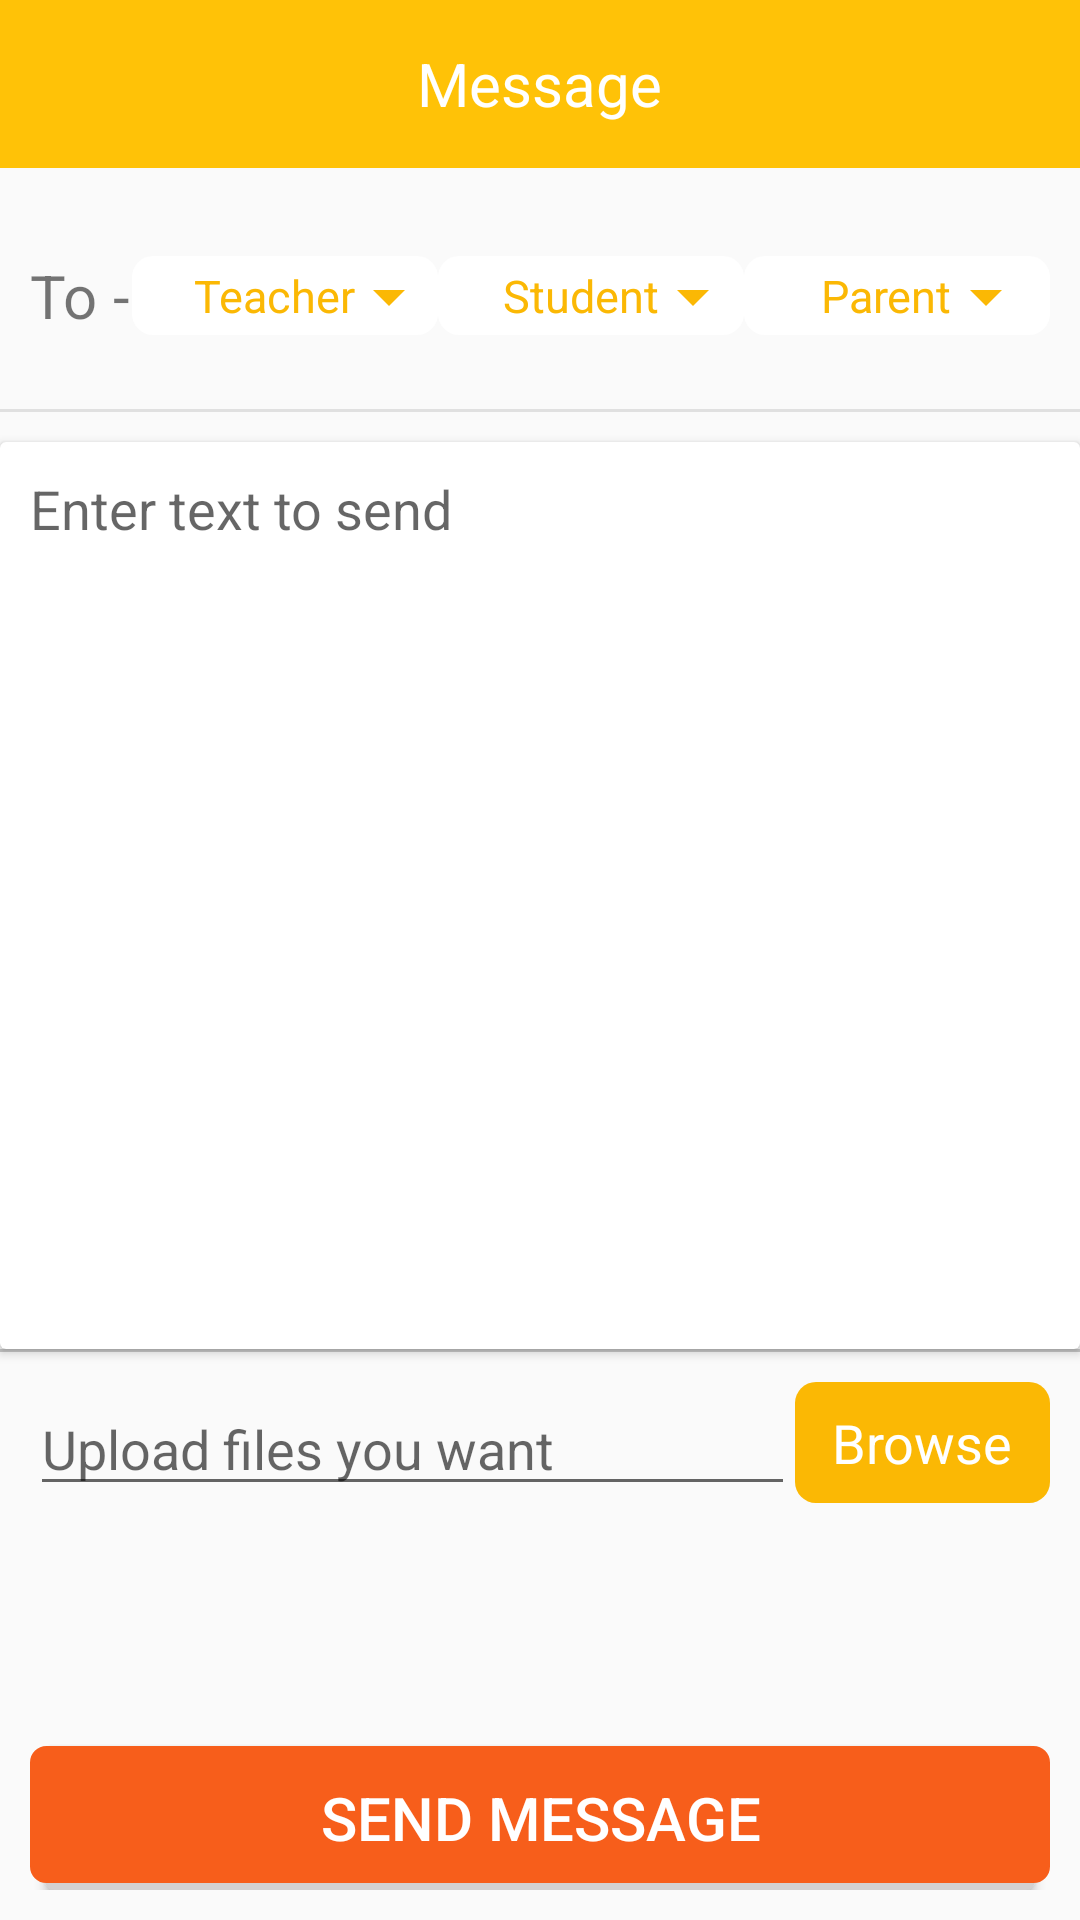

Reconstruct the res/layout file that produces this screen, plus the resources it refers to.
<!-- AndroidManifest.xml: application theme AppTheme -->
<!-- res/layout/activity_message.xml -->
<?xml version="1.0" encoding="utf-8"?>
<LinearLayout
    xmlns:android="http://schemas.android.com/apk/res/android"
    xmlns:app="http://schemas.android.com/apk/res-auto"
    xmlns:tools="http://schemas.android.com/tools"
    android:layout_width="match_parent"
    android:layout_height="match_parent"
    android:orientation="vertical"
    android:weightSum="3"
    tools:context="com.creativeitem.ekattorschoolmanager.MessageActivity">

    <RelativeLayout
        android:layout_width="match_parent"
        android:layout_height="?android:actionBarSize"
        android:padding="10dp"
        android:background="@color/appColor">


        <LinearLayout
            android:layout_width="wrap_content"
            android:layout_height="wrap_content"
            android:layout_centerInParent="true">

            <TextView
                android:id="@+id/welcome_textview"
                android:layout_width="wrap_content"
                android:layout_height="wrap_content"
                android:textSize="20sp"
                android:text="Message"
                android:textColor="#fff"
                />

        </LinearLayout>
    </RelativeLayout>

    <LinearLayout
        android:layout_width="match_parent"
        android:layout_height="0dp"
        android:padding="10dp"
        android:layout_weight="0.4"
        android:gravity="center_vertical"
        android:layout_marginTop="5dp"
        android:orientation="horizontal"
        android:weightSum="4">

        <LinearLayout
            android:layout_width="0dp"
            android:layout_height="wrap_content"
            android:layout_weight="0.4">

            <TextView
                android:layout_width="wrap_content"
                android:layout_height="wrap_content"
                android:text="To"
                android:textSize="20sp"/>

            <TextView
                android:layout_width="wrap_content"
                android:layout_height="wrap_content"
                android:text="-"
                android:textSize="20sp"
               android:layout_marginLeft="5dp"/>

        </LinearLayout>

        <LinearLayout
            android:id="@+id/teacher_list_custom_spinner"
            android:layout_width="0dp"
            android:layout_height="wrap_content"
            android:orientation="horizontal"
            android:layout_weight="1.2"
            android:background="@drawable/round_corner_white_background"
            android:paddingLeft="10dp"
            android:paddingTop="3dp"
            android:paddingBottom="3dp"
            android:gravity="center"
            >

            <TextView
                android:id="@+id/teacher"
                android:layout_width="wrap_content"
                android:layout_height="wrap_content"
                android:text="Teacher"
                android:textSize="15sp"
                android:textColor="@color/appColor2"
                android:layout_gravity="center"/>

            <ImageView
                android:layout_width="wrap_content"
                android:layout_height="wrap_content"
                android:src="@drawable/drop_down_app_color"
                android:layout_gravity="center"
                android:paddingLeft="6dp"
                android:paddingTop="2dp"/>
        </LinearLayout>


        <LinearLayout
            android:id="@+id/student_list_custom_spinner"
            android:layout_width="0dp"
            android:layout_height="wrap_content"
            android:orientation="horizontal"
            android:layout_weight="1.2"
            android:background="@drawable/round_corner_white_background"
            android:paddingLeft="10dp"
            android:paddingTop="3dp"
            android:paddingBottom="3dp"
            android:gravity="center">

            <TextView
                android:id="@+id/student"
                android:layout_width="wrap_content"
                android:layout_height="wrap_content"
                android:text="Student"
                android:textSize="15sp"
                android:textColor="@color/appColor2"
                android:layout_gravity="center"/>

            <ImageView
                android:layout_width="wrap_content"
                android:layout_height="wrap_content"
                android:src="@drawable/drop_down_app_color"
                android:layout_gravity="center"
                android:paddingLeft="6dp"
                android:paddingTop="2dp"/>
        </LinearLayout>


        <LinearLayout
            android:id="@+id/parent_list_custom_spinner"
            android:layout_width="0dp"
            android:layout_height="wrap_content"
            android:orientation="horizontal"
            android:layout_weight="1.2"
            android:background="@drawable/round_corner_white_background"
            android:paddingLeft="10dp"
            android:paddingTop="3dp"
            android:paddingBottom="3dp"
            android:gravity="center"
            >

            <TextView
                android:id="@+id/parent"
                android:layout_width="wrap_content"
                android:layout_height="wrap_content"
                android:text="Parent"
                android:textSize="15sp"
                android:textColor="@color/appColor2"
                android:layout_gravity="center"/>

            <ImageView
                android:layout_width="wrap_content"
                android:layout_height="wrap_content"
                android:src="@drawable/drop_down_app_color"
                android:layout_gravity="center"
                android:paddingLeft="6dp"
                android:paddingTop="2dp"/>
        </LinearLayout>

        <LinearLayout
            android:id="@+id/admin_list_custom_spinner"
            android:layout_width="0dp"
            android:layout_height="wrap_content"
            android:orientation="horizontal"
            android:layout_weight="1.2"
            android:background="@drawable/round_corner_white_background"
            android:paddingLeft="10dp"
            android:paddingTop="3dp"
            android:paddingBottom="3dp"
            android:gravity="center">

            <TextView
                android:id="@+id/admin"
                android:layout_width="wrap_content"
                android:layout_height="wrap_content"
                android:text="Admin"
                android:textSize="15sp"
                android:textColor="@color/appColor2"
                android:layout_gravity="center"/>

            <ImageView
                android:layout_width="wrap_content"
                android:layout_height="wrap_content"
                android:src="@drawable/drop_down_app_color"
                android:layout_gravity="center"
                android:paddingLeft="6dp"
                android:paddingTop="2dp"/>
        </LinearLayout>
    </LinearLayout>

    <LinearLayout
        android:layout_width="match_parent"
        android:layout_height="1dp"
        android:background="#000"
        android:alpha="0.1"></LinearLayout>

    <android.support.v7.widget.CardView
        android:layout_width="match_parent"
        android:layout_height="0dp"
        android:layout_weight="1.6"
        android:layout_marginTop="10dp">

        <EditText
            android:id="@+id/message"
            android:padding="10dp"
            android:layout_width="match_parent"
            android:layout_height="match_parent"
            android:hint="Enter text to send"
            android:gravity="start"
            android:background="@android:color/transparent"/>
    </android.support.v7.widget.CardView>


    <LinearLayout
        android:layout_width="match_parent"
        android:layout_height="1dp"
        android:background="#000"
        android:alpha="0.2"></LinearLayout>
    <RelativeLayout
        android:layout_width="match_parent"
        android:layout_height="0dp"
        android:layout_weight="1"
        android:padding="10dp">


        <LinearLayout
            android:layout_width="match_parent"
            android:layout_height="wrap_content"
            android:weightSum="2">

            <EditText
                android:id="@+id/file_name"
                android:layout_width="0dp"
                android:layout_height="wrap_content"
                android:hint="Upload files you want"
                android:maxLines="2"
                android:layout_weight="1.5"/>



            <TextView
                android:id="@+id/browse"
                android:layout_weight="0.5"
                android:layout_width="0dp"
                android:layout_height="wrap_content"
                android:text="Browse"
                android:textSize="18sp"
                android:textColor="#fff"
                android:padding="8dp"
                android:gravity="center"
                android:layout_gravity="right"
                android:background="@drawable/round_corner_app_color_background"/>

        </LinearLayout>
        <Button
            android:onClick="sendMessage"
            android:layout_width="match_parent"
            android:layout_height="wrap_content"
            android:text="Send message"
            android:textSize="20dp"
            android:textColor="#fff"
            android:background="@drawable/shadow_app_color"
            android:layout_alignParentBottom="true"/>
    </RelativeLayout>

</LinearLayout>
<!-- resources referenced by this layout -->
<resources>
  <color name="appColor">#FFC207</color>
  <color name="appColor2">#FBB804</color>
  <!-- drawable drop_down_app_color: png bitmap (drawable-hdpi, 407 bytes) -->
  <!-- drawable round_corner_app_color_background (drawable) -->
  <?xml version="1.0" encoding="utf-8"?>
  <shape xmlns:android="http://schemas.android.com/apk/res/android"
         android:shape="rectangle">
      <solid android:color="@color/appColor2" />
      <corners android:radius="7dp" />
  </shape>
  <!-- drawable round_corner_white_background (drawable-mdpi) -->
  <?xml version="1.0" encoding="utf-8"?>
  <shape xmlns:android="http://schemas.android.com/apk/res/android"
         android:shape="rectangle">
      <solid android:color="#fff" />
      <corners android:radius="7dp" />
  </shape>
  <!-- drawable shadow_app_color (drawable) -->
  <?xml version="1.0" encoding="utf-8"?>
  <selector xmlns:android="http://schemas.android.com/apk/res/android">
  
      <item>
          <layer-list>
              <item android:right="5dp" android:left="5dp">
                  <shape>
                      <corners android:radius="3dp" />
                      <solid android:color="#d4d1d1" />
                  </shape>
              </item>
              <item android:bottom="2.5dp" android:right="0dp">
                  <shape>
                      <gradient android:angle="270"
                                android:endColor="@color/buttonColor" android:startColor="@color/buttonColor" />
                      <stroke android:width="1dp" android:color="@color/buttonColor" />
                      <corners android:radius="5dp" />
                      <padding android:bottom="10dp" android:left="10dp"
                               android:right="10dp" android:top="10dp" />
                  </shape>
              </item>
          </layer-list>
      </item>
  </selector>
  <style name="AppTheme" parent="Theme.AppCompat.Light.NoActionBar">
          
  
          
      </style>
  <color name="buttonColor">#f75e1b</color>
</resources>
